The GitHub repository TylerLababidi/ASaAI contains a labelled image folder "data3" with 4 categories: mild demented, moderate demented, non demented, very mild demented. Examples follow, each with its label.

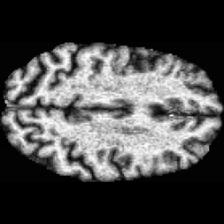
Label: very mild demented

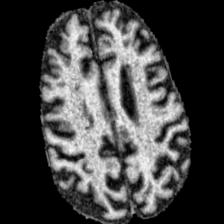
Label: moderate demented

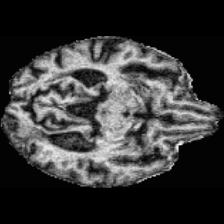
Label: mild demented

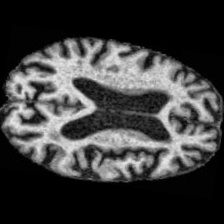
Label: non demented

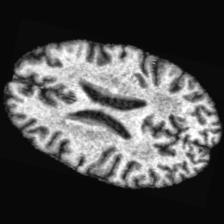
Label: very mild demented

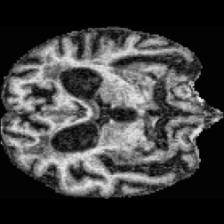
Label: mild demented
